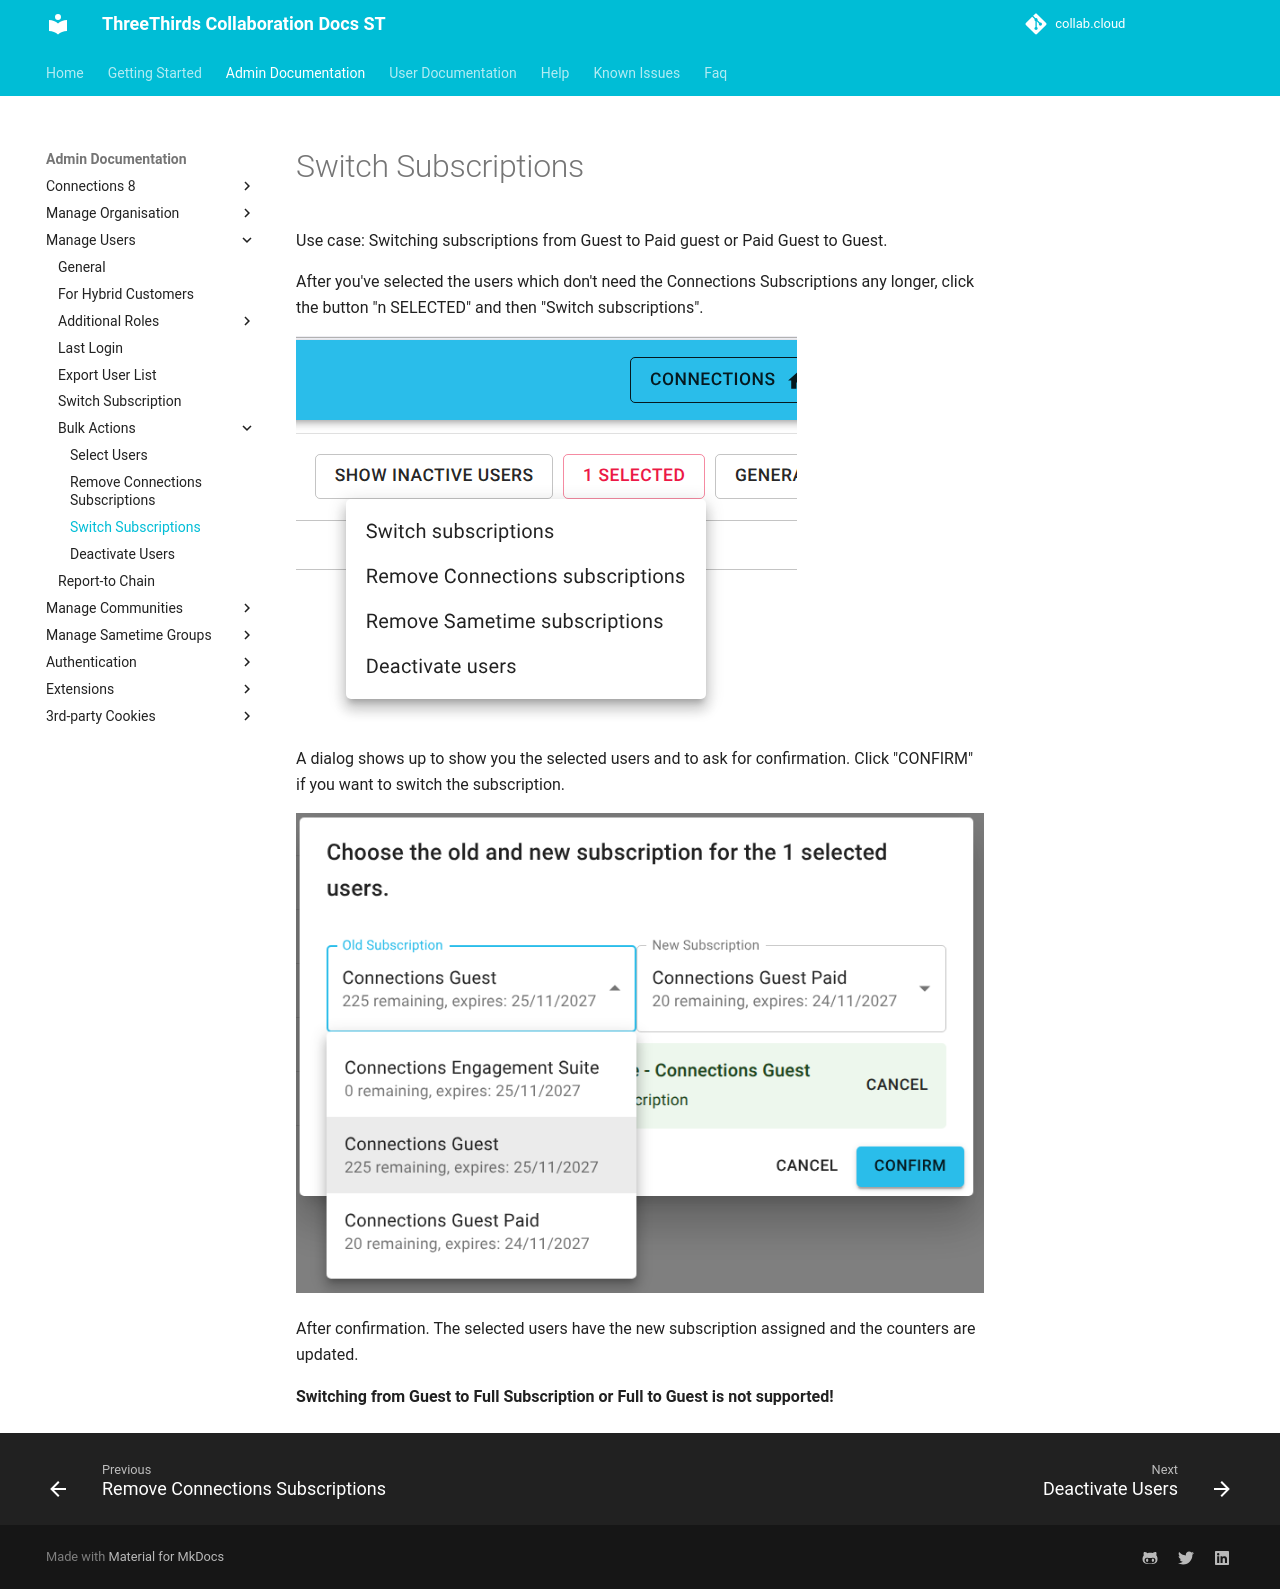

repository: collabdotcloud/docs.st.collab.cloud · page: admin/manage-users/bulk-actions-switch-subscription/index.html · generator: mkdocs

Use case: Switching subscriptions from Guest to Paid guest or Paid Guest to Guest.

After you've selected the users which don't need the Connections Subscriptions any longer, click the button "n SELECTED" and then "Switch subscriptions".

![Switch Subscriptions](/assets/images/admin/bulk/switch.png)

A dialog shows up to show you the selected users and to ask for confirmation. Click "CONFIRM" if you want to switch the subscription.

![Switch subscriptions dialog](/assets/images/admin/bulk/switch_dialog.png)

After confirmation. The selected users have the new subscription assigned and the counters are updated.

**Switching from Guest to Full Subscription or Full to Guest is not supported!**
